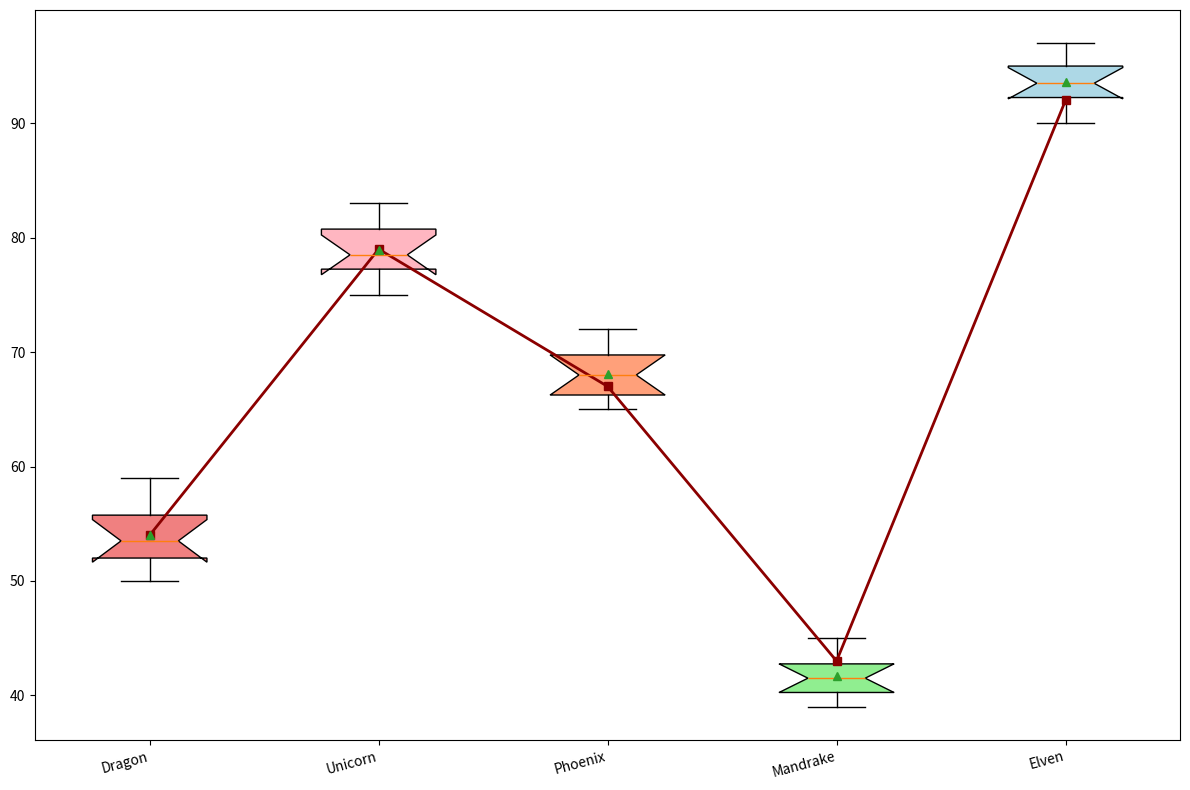

Source code (Python):
import matplotlib.pyplot as plt
import numpy as np

ingr = ['Dragon', 'Unicorn', 'Phoenix', 'Mandrake', 'Elven']
potencies = [
    [50, 55, 53, 52, 51, 56, 54, 58, 52, 59],
    [75, 78, 77, 80, 79, 76, 81, 82, 83, 78],
    [65, 68, 70, 67, 66, 69, 71, 72, 65, 68],
    [40, 42, 41, 43, 39, 44, 40, 45, 42, 41],
    [90, 95, 92, 93, 91, 96, 94, 97, 93, 95]
]
avg_potencies = [54, 79, 67, 43, 92]

colors = ['lightcoral', 'lightpink', 'lightsalmon', 'lightgreen', 'lightblue']

fig, ax = plt.subplots(figsize=(12, 8))
boxes = ax.boxplot(potencies, patch_artist=True, notch=True, vert=True, showmeans=True)

for patch, color in zip(boxes['boxes'], colors):
    patch.set_facecolor(color)

ax.plot(range(1, len(avg_potencies) + 1), avg_potencies, 
        marker='s', linestyle='-', color='darkred', linewidth=2)

ax.set_xticks(range(1, len(ingr) + 1))
ax.set_xticklabels(ingr, fontsize=10, rotation=15, ha='right')
plt.tight_layout()
plt.show()
